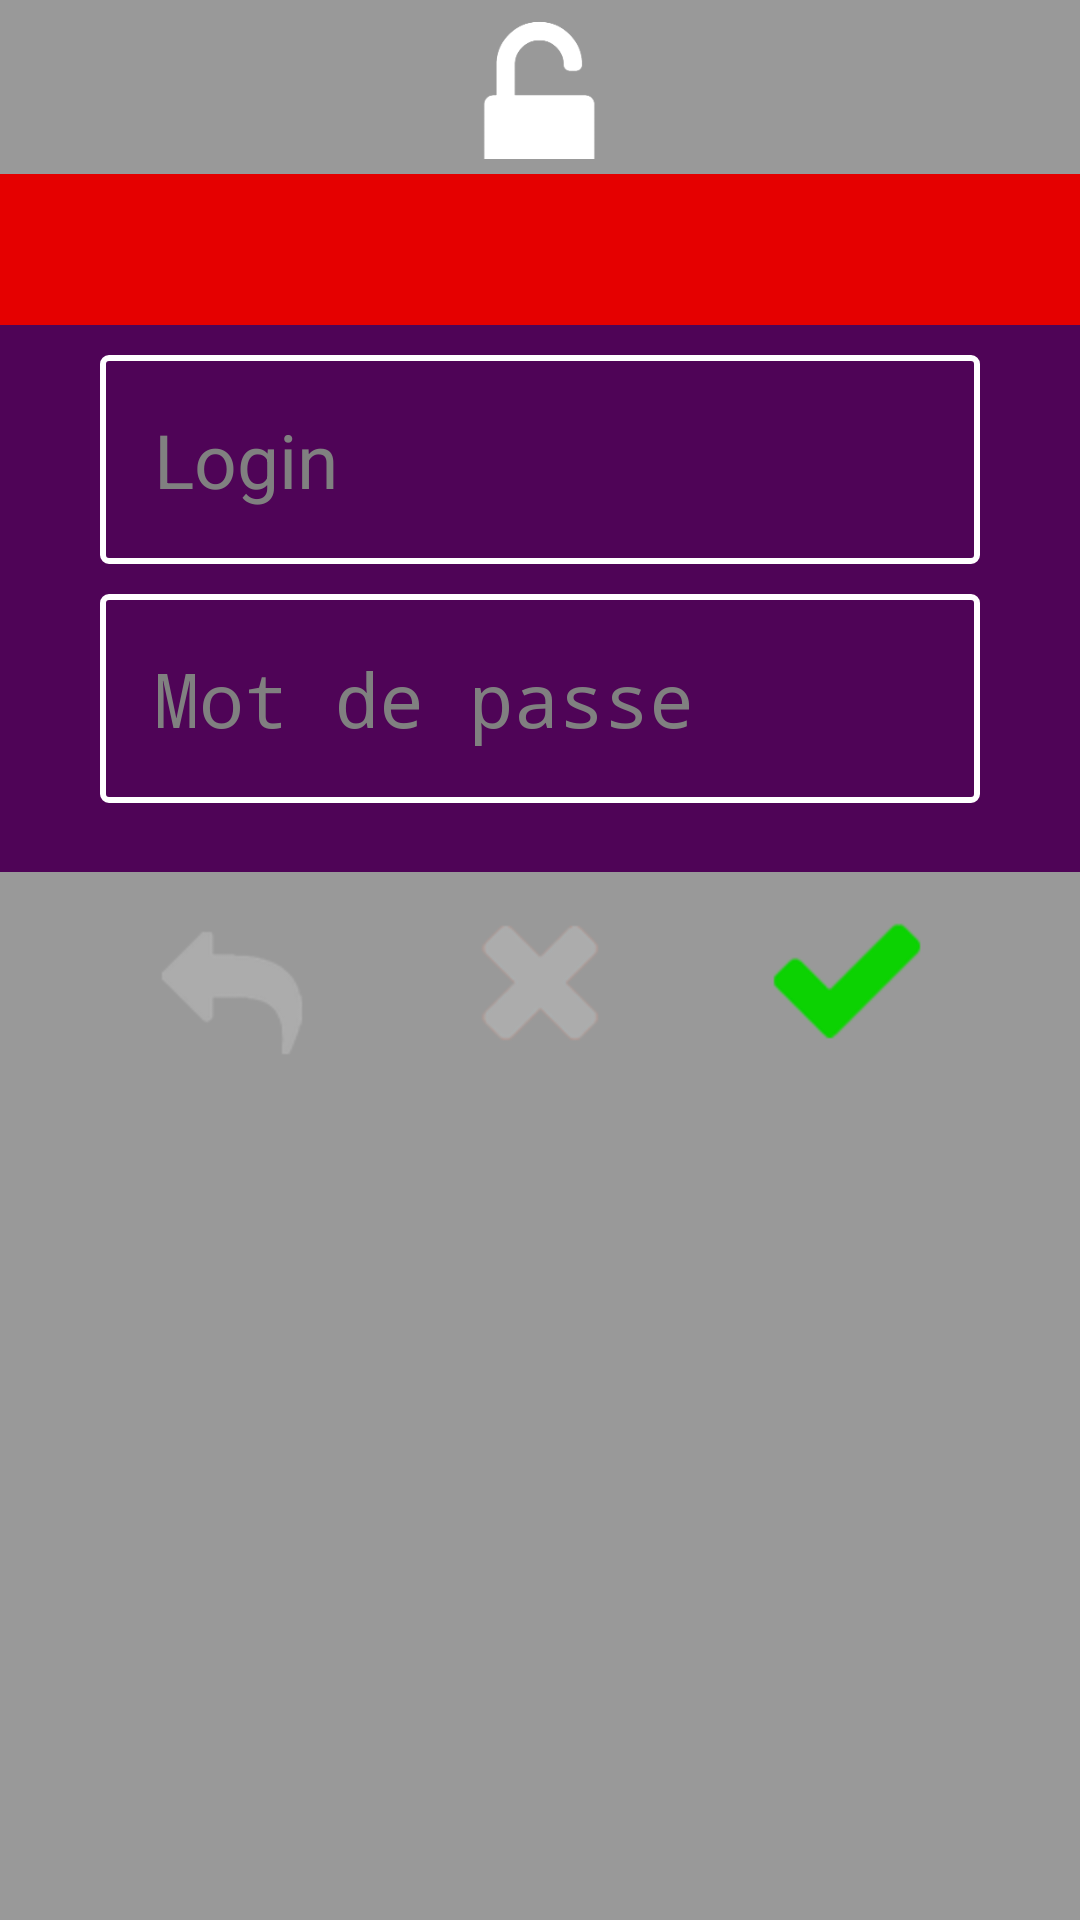

Layout XML and referenced resources for this Android screen:
<!-- AndroidManifest.xml: application theme AppTheme -->
<!-- res/layout/activity_user.xml -->
<?xml version="1.0" encoding="utf-8"?>
<LinearLayout xmlns:android="http://schemas.android.com/apk/res/android"
    android:layout_width="match_parent"
    android:layout_height="match_parent"
    android:background="@color/menu_bar_bg"
    android:orientation="vertical" >

    <LinearLayout
        android:id="@+id/header"
        android:layout_width="fill_parent"
        android:layout_height="0dp"
        android:layout_weight="@integer/weight_header"
        android:background="@color/menu_bar_bg"
        android:gravity="center_horizontal"
        android:orientation="vertical" >

        <ImageView
            android:id="@+id/header_img"
            android:src="@drawable/unlock"
            style="@style/img_only_header" />
    </LinearLayout>

    <LinearLayout
        android:id="@+id/User_layout_1"
        android:layout_width="fill_parent"
        android:layout_height="0dp"
        android:layout_weight="@integer/weight_display"
        android:background="@color/mauve"
        android:orientation="vertical" >
    	
    	<TextView
	        android:id="@+id/error_text"
	        style="@style/text_error" />

        <EditText
            android:id="@+id/login_admin"
            style="@style/edit_text_init"
            android:hint="@string/prompt_login"/>

        <EditText
            android:id="@+id/pwd_admin"
            style="@style/edit_text_init"
            android:hint="@string/prompt_password"
            android:inputType="textPassword" />
    </LinearLayout>

    <RelativeLayout
        android:id="@+id/nav_layout"
        android:layout_width="fill_parent"
        android:layout_height="0dp"
        android:layout_weight="@integer/weight_keyboard"
        android:background="@color/menu_bar_bg"
        android:orientation="horizontal" >

        <Button
            android:id="@+id/Btn_return"
            style="@style/button_back" />

        <Button
            android:id="@+id/btn_Cancel"
            style="@style/button_cancel" />

        <Button
            android:id="@+id/btn_Valid"
            style="@style/button_valid.enabled" />
    </RelativeLayout>

</LinearLayout>
<!-- resources referenced by this layout -->
<resources>
  <color name="mauve">#4F0457</color>
  <color name="menu_bar_bg">#999999</color>
  <!-- drawable unlock: png bitmap (drawable-hdpi, 2191 bytes) -->
  <integer name="weight_display">40</integer>
  <integer name="weight_header">10</integer>
  <integer name="weight_keyboard">60</integer>
  <string name="prompt_login">Login</string>
  <string name="prompt_password">Mot de passe</string>
  <style name="button_back">
          <item name="android:background">@drawable/btn_back_x</item>
          <item name="android:layout_width">wrap_content</item>
          <item name="android:layout_height">wrap_content</item>
          <item name="android:layout_alignParentLeft">true</item>
      </style>
  <style name="button_cancel">
          <item name="android:background">@drawable/btn_cancel_x</item>
          <item name="android:layout_width">wrap_content</item>
          <item name="android:layout_height">wrap_content</item>
          <item name="android:layout_centerHorizontal">true</item>
      </style>
  <style name="button_valid.enabled">
          <item name="android:background">@drawable/btn_valid</item>
      </style>
  <style name="edit_text_init">
          <item name="android:layout_width">wrap_content</item>
          <item name="android:layout_height">wrap_content</item>
          <item name="android:layout_gravity">center</item>
          <item name="android:layout_marginTop">10dp</item>
          <item name="android:background">@drawable/container3</item>
          <item name="android:textColor">@color/blanc</item>
          <item name="android:textSize">25sp</item>
          <item name="android:padding">18dp</item>
          <item name="android:textCursorDrawable">@drawable/color_cursor</item>
          <item name="android:ems">10</item>
          <item name="android:inputType">text|textNoSuggestions</item>
       </style>
  <style name="img_only_header">
          <item name="android:layout_width">wrap_content</item>
          <item name="android:layout_height">wrap_content</item>
          <item name="android:scaleType">fitCenter</item>
          <item name="android:layout_margin">@dimen/img_margin</item>
      </style>
  <style name="text_error">
          <item name="android:layout_width">match_parent</item>
          <item name="android:layout_height">wrap_content</item>
          <item name="android:gravity">center_horizontal</item>
          <item name="android:padding">5dp</item>
          <item name="android:background">@color/rouge</item>
          <item name="android:textColor">@color/blanc</item>
          <item name="android:textSize">30sp</item>
      </style>
  <style name="AppTheme" parent="AppBaseTheme">
          <item name="android:typeface">sans</item>
      </style>
  <!-- drawable btn_back_x: png bitmap (drawable-hdpi, 2535 bytes) -->
  <!-- drawable btn_cancel_x: png bitmap (drawable-hdpi, 3732 bytes) -->
  <!-- drawable btn_valid: png bitmap (drawable-hdpi, 3070 bytes) -->
  <!-- drawable container3 (drawable) -->
  <?xml version="1.0" encoding="utf-8"?>
  <shape xmlns:android="http://schemas.android.com/apk/res/android"
         android:shape="rectangle">
    <corners
        android:radius="2dp"
        />
    <stroke
        android:width="2dp"
        android:color="@color/blanc" />
  </shape>
  <color name="blanc">#FFFFFF</color>
  <dimen name="img_margin">5dp</dimen>
  <color name="rouge">#E50000</color>
  <style name="AppBaseTheme" parent="android:Theme.Holo.Light.DarkActionBar" />
</resources>
